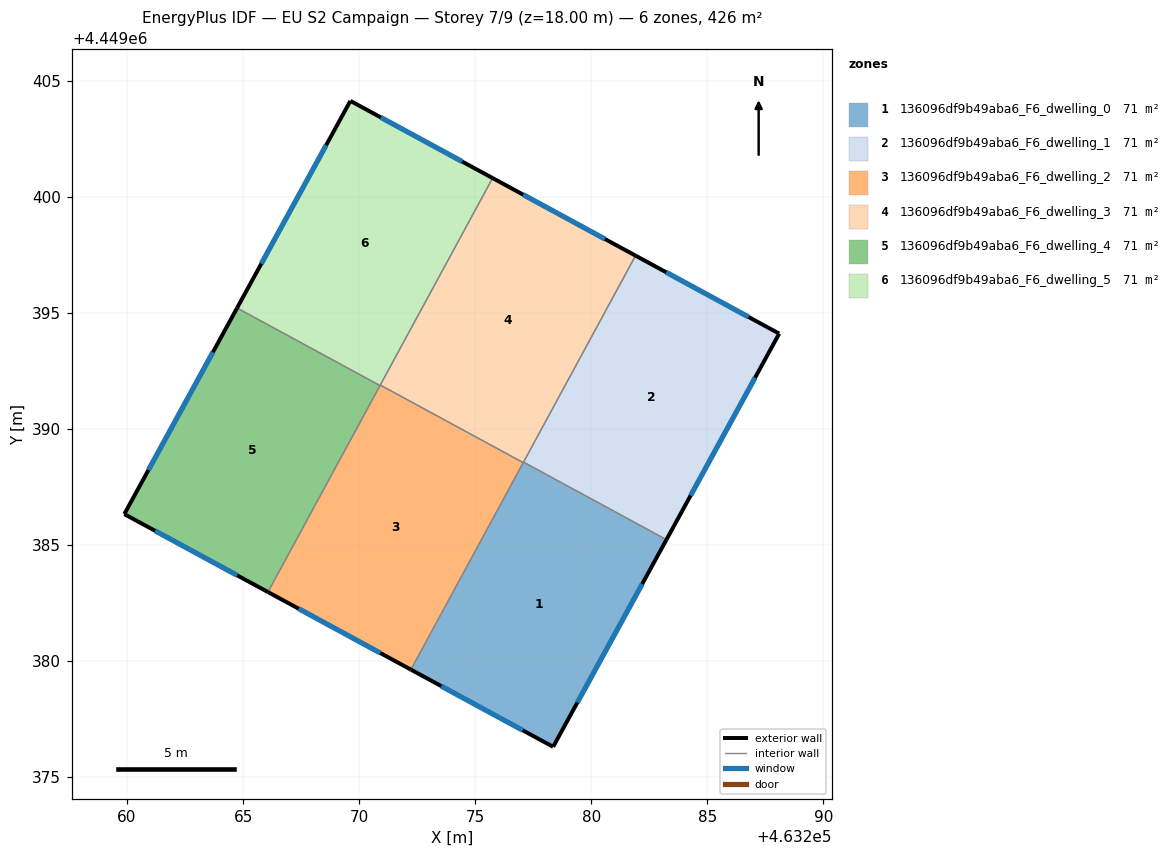
=== STOREY PLAN SPEC (per zone: floor XY polygon, exterior-wall plan segments, windows/doors) ===
zone 1: 136096df9b49aba6_F6_dwelling_0  (71.1 m²)
  floor: (463283.24, 4449385.22) (463278.35, 4449376.30) (463272.23, 4449379.62) (463277.08, 4449388.56)
  exterior wall: (463278.35, 4449376.30) – (463283.24, 4449385.22)  [10.2 m]
    window: (463279.40, 4449378.21) – (463282.19, 4449383.31)  [10.0 m²]
  exterior wall: (463272.23, 4449379.62) – (463278.35, 4449376.30)  [7.0 m]
    window: (463273.54, 4449378.91) – (463277.04, 4449377.01)  [6.8 m²]
  interior walls: 3
zone 2: 136096df9b49aba6_F6_dwelling_1  (71.1 m²)
  floor: (463288.09, 4449394.10) (463283.24, 4449385.22) (463277.08, 4449388.56) (463281.91, 4449397.46)
  exterior wall: (463283.24, 4449385.22) – (463288.09, 4449394.10)  [10.1 m]
    window: (463284.28, 4449387.12) – (463287.05, 4449392.20)  [9.9 m²]
  exterior wall: (463288.09, 4449394.10) – (463281.91, 4449397.46)  [7.0 m]
    window: (463286.77, 4449394.82) – (463283.23, 4449396.74)  [6.9 m²]
  interior walls: 2
zone 3: 136096df9b49aba6_F6_dwelling_2  (71.1 m²)
  floor: (463277.07, 4449388.54) (463272.23, 4449379.62) (463266.07, 4449382.97) (463270.91, 4449391.88)
  exterior wall: (463266.07, 4449382.97) – (463272.23, 4449379.62)  [7.0 m]
    window: (463267.39, 4449382.25) – (463270.91, 4449380.34)  [6.9 m²]
  interior walls: 4
zone 4: 136096df9b49aba6_F6_dwelling_3  (71.1 m²)
  floor: (463281.91, 4449397.46) (463277.07, 4449388.54) (463270.91, 4449391.88) (463275.75, 4449400.80)
  exterior wall: (463281.91, 4449397.46) – (463275.75, 4449400.80)  [7.0 m]
    window: (463280.59, 4449398.17) – (463277.07, 4449400.09)  [6.9 m²]
  interior walls: 4
zone 5: 136096df9b49aba6_F6_dwelling_4  (71.1 m²)
  floor: (463270.90, 4449391.86) (463266.07, 4449382.97) (463259.88, 4449386.33) (463264.74, 4449395.20)
  exterior wall: (463264.74, 4449395.20) – (463259.88, 4449386.33)  [10.1 m]
    window: (463263.70, 4449393.30) – (463260.92, 4449388.23)  [9.9 m²]
  exterior wall: (463259.88, 4449386.33) – (463266.07, 4449382.97)  [7.0 m]
    window: (463261.21, 4449385.61) – (463264.74, 4449383.69)  [6.9 m²]
  interior walls: 2
zone 6: 136096df9b49aba6_F6_dwelling_5  (71.1 m²)
  floor: (463275.75, 4449400.80) (463270.90, 4449391.86) (463264.74, 4449395.20) (463269.62, 4449404.13)
  exterior wall: (463269.62, 4449404.13) – (463264.74, 4449395.20)  [10.2 m]
    window: (463268.58, 4449402.21) – (463265.78, 4449397.11)  [10.0 m²]
  exterior wall: (463275.75, 4449400.80) – (463269.62, 4449404.13)  [7.0 m]
    window: (463274.44, 4449401.51) – (463270.93, 4449403.41)  [6.8 m²]
  interior walls: 3

=== DERIVED (storey summary) ===
Building: EU S2 Campaign
Storey: 7 of 9  (floor level z = 18.00 m)
Storey gross floor area: 426.5 m²
Zones on this storey: 6
  - 136096df9b49aba6_F6_dwelling_0: floor 71.1 m²; exterior wall 17.1 m (51.4 m²); 2 window(s) 16.8 m²; WWR 32.7%
  - 136096df9b49aba6_F6_dwelling_1: floor 71.1 m²; exterior wall 17.2 m (51.5 m²); 2 window(s) 16.8 m²; WWR 32.7%
  - 136096df9b49aba6_F6_dwelling_2: floor 71.1 m²; exterior wall 7.0 m (21.0 m²); 1 window(s) 6.9 m²; WWR 32.7%
  - 136096df9b49aba6_F6_dwelling_3: floor 71.1 m²; exterior wall 7.0 m (21.0 m²); 1 window(s) 6.9 m²; WWR 32.7%
  - 136096df9b49aba6_F6_dwelling_4: floor 71.1 m²; exterior wall 17.2 m (51.5 m²); 2 window(s) 16.8 m²; WWR 32.7%
  - 136096df9b49aba6_F6_dwelling_5: floor 71.1 m²; exterior wall 17.1 m (51.4 m²); 2 window(s) 16.8 m²; WWR 32.7%
Zone adjacency (shared interzone walls):
  - 136096df9b49aba6_F6_dwelling_0 ↔ 136096df9b49aba6_F6_dwelling_1
  - 136096df9b49aba6_F6_dwelling_0 ↔ 136096df9b49aba6_F6_dwelling_2
  - 136096df9b49aba6_F6_dwelling_0 ↔ 136096df9b49aba6_F6_dwelling_3
  - 136096df9b49aba6_F6_dwelling_1 ↔ 136096df9b49aba6_F6_dwelling_3
  - 136096df9b49aba6_F6_dwelling_2 ↔ 136096df9b49aba6_F6_dwelling_3
  - 136096df9b49aba6_F6_dwelling_2 ↔ 136096df9b49aba6_F6_dwelling_4
  - 136096df9b49aba6_F6_dwelling_2 ↔ 136096df9b49aba6_F6_dwelling_5
  - 136096df9b49aba6_F6_dwelling_3 ↔ 136096df9b49aba6_F6_dwelling_5
  - 136096df9b49aba6_F6_dwelling_4 ↔ 136096df9b49aba6_F6_dwelling_5